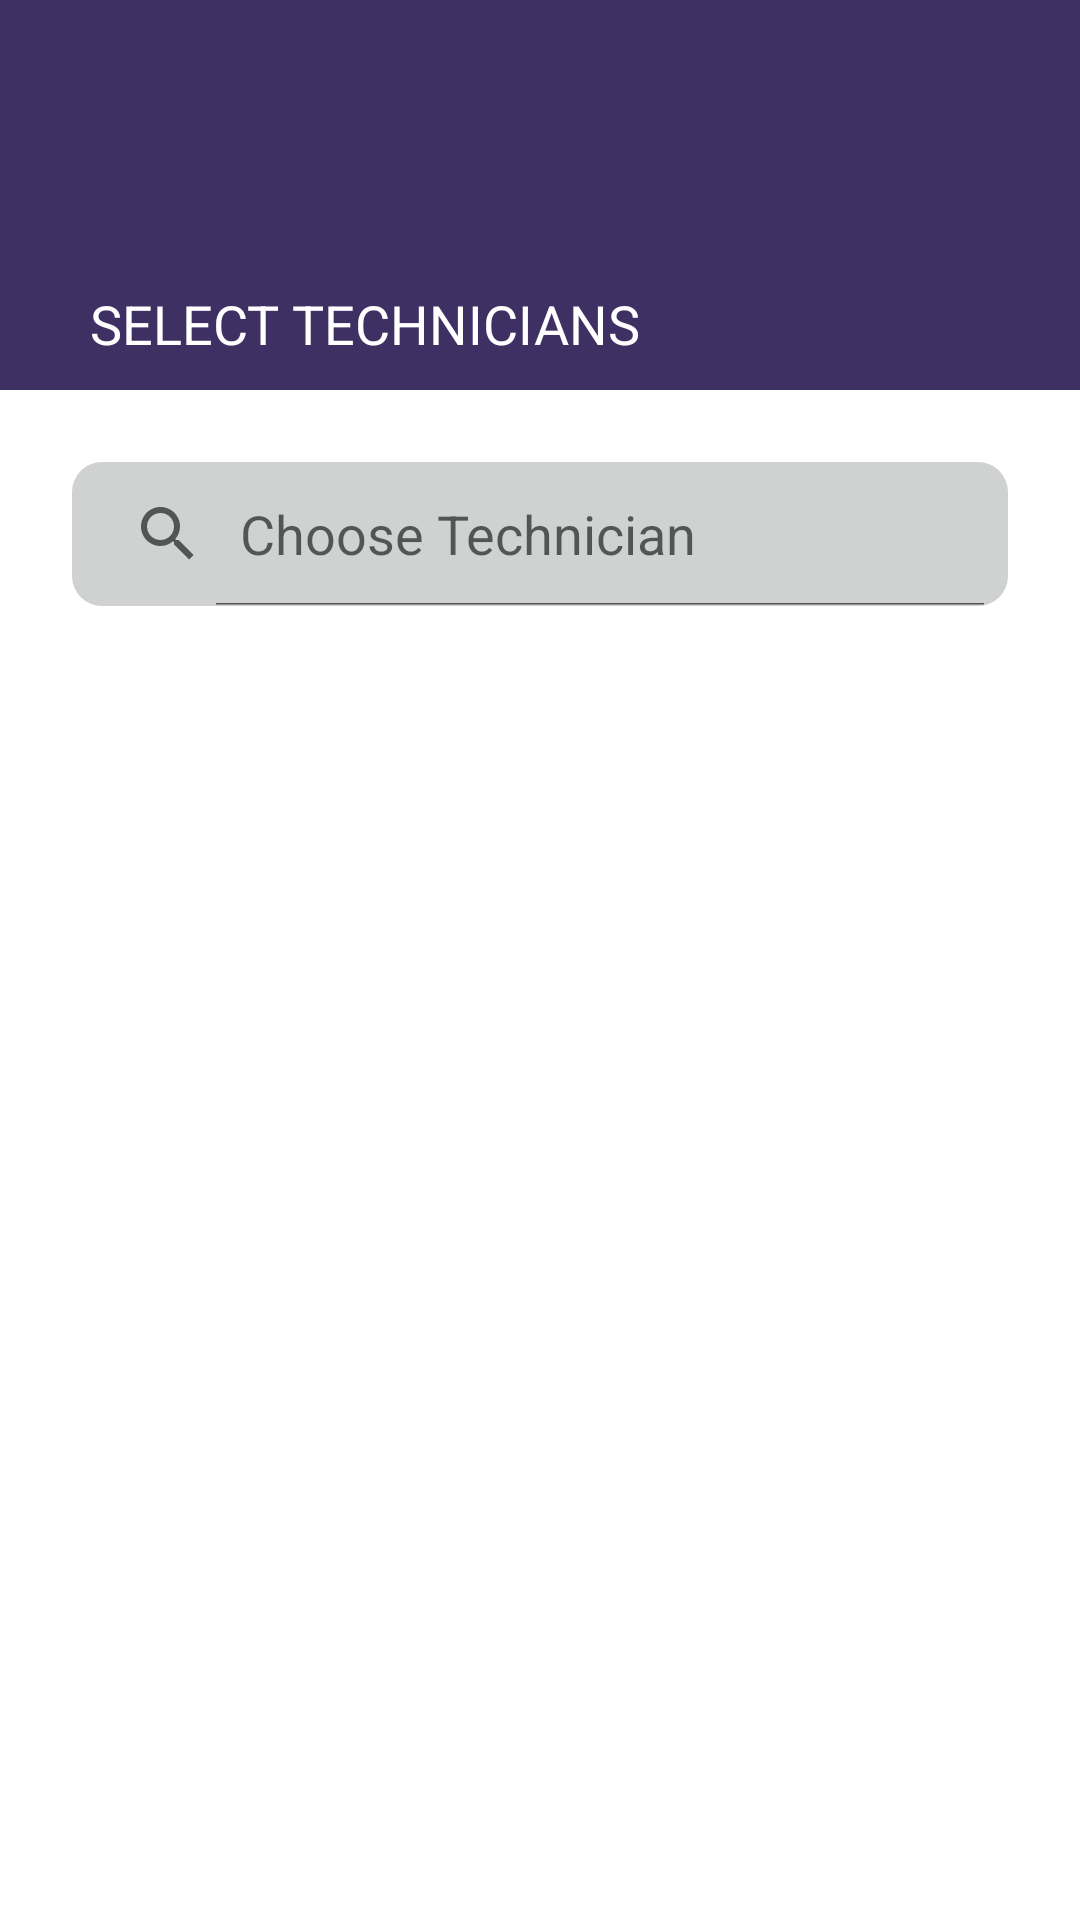

Produce the Android XML layout that renders to this screen, including the resource entries it uses.
<!-- AndroidManifest.xml: application theme Theme.Application -->
<!-- res/layout/activity_technicians.xml -->
<?xml version="1.0" encoding="utf-8"?>
<androidx.core.widget.NestedScrollView
    xmlns:android="http://schemas.android.com/apk/res/android"
    xmlns:app="http://schemas.android.com/apk/res-auto"
    xmlns:tools="http://schemas.android.com/tools"
    android:layout_width="match_parent"
    android:layout_height="match_parent"
    android:background="@color/white"
    tools:context=".floor">

    <androidx.constraintlayout.widget.ConstraintLayout
        android:layout_width="match_parent"
        android:layout_height="match_parent"
        android:background="@color/white"
        tools:context=".floor">

        <LinearLayout
            android:id="@+id/linearLayout"
            android:layout_width="match_parent"
            android:layout_height="130dp"
            android:background="@color/theme"
            android:orientation="horizontal"
            app:layout_constraintEnd_toEndOf="parent"
            app:layout_constraintHorizontal_bias="0.0"
            app:layout_constraintStart_toStartOf="parent"
            app:layout_constraintTop_toTopOf="parent">

        </LinearLayout>

        <TextView
            android:id="@+id/textView9"
            android:layout_width="wrap_content"
            android:layout_height="wrap_content"
            android:layout_marginStart="30sp"
            android:layout_marginBottom="10sp"
            android:layout_weight="0"
            android:text="SELECT TECHNICIANS"
            android:textColor="@color/white"
            android:textSize="18sp"
            app:layout_constraintBottom_toBottomOf="@+id/linearLayout"
            app:layout_constraintStart_toStartOf="parent" />

        <ImageButton
            android:id="@+id/backHome"
            android:layout_width="50dp"
            android:layout_height="50dp"
            android:layout_marginTop="25dp"
            android:layout_marginEnd="10dp"
            android:background="@color/theme"
            android:contentDescription="@string/hamburger"
            app:layout_constraintEnd_toEndOf="parent"
            app:layout_constraintTop_toTopOf="parent"
            app:srcCompat="@drawable/back" />

        <SearchView
            android:id="@+id/searchView"
            android:layout_width="0dp"
            android:layout_height="wrap_content"
            android:layout_marginStart="24dp"
            android:layout_marginTop="24dp"
            android:layout_marginEnd="24dp"
            android:background="@drawable/box"
            android:iconifiedByDefault="false"
            android:queryHint="Choose Technician"
            app:layout_constraintEnd_toEndOf="parent"
            app:layout_constraintStart_toStartOf="parent"
            app:layout_constraintTop_toBottomOf="@+id/linearLayout" />

        <androidx.recyclerview.widget.RecyclerView
            android:id="@+id/recyclerView"
            android:layout_width="wrap_content"
            android:layout_height="wrap_content"
            android:layout_marginTop="30dp"
            android:background="@android:color/transparent"
            android:focusable="false"
            android:focusableInTouchMode="false"
            app:layout_constraintBottom_toBottomOf="parent"
            app:layout_constraintEnd_toEndOf="parent"
            app:layout_constraintHorizontal_bias="0.498"
            app:layout_constraintStart_toStartOf="parent"
            app:layout_constraintTop_toBottomOf="@+id/searchView"
            app:layout_constraintVertical_bias="1.0" />

    </androidx.constraintlayout.widget.ConstraintLayout>
</androidx.core.widget.NestedScrollView>
<!-- resources referenced by this layout -->
<resources>
  <color name="theme">#3F3064</color>
  <color name="white">#FFFFFFFF</color>
  <!-- drawable box (drawable) -->
  <shape xmlns:android="http://schemas.android.com/apk/res/android"
      android:shape="rectangle">
      <solid android:color="#D0D2D2" /> 
      <corners android:radius="10dp" />
  </shape>
  <string name="hamburger">hamburger</string>
  <style name="Theme.Application" parent="Base.Theme.Application">
              <item name="android:statusBarColor">@color/theme</item>
      </style>
  <style name="Base.Theme.Application" parent="Theme.AppCompat.Light.NoActionBar">
          
  
          
      </style>
</resources>
